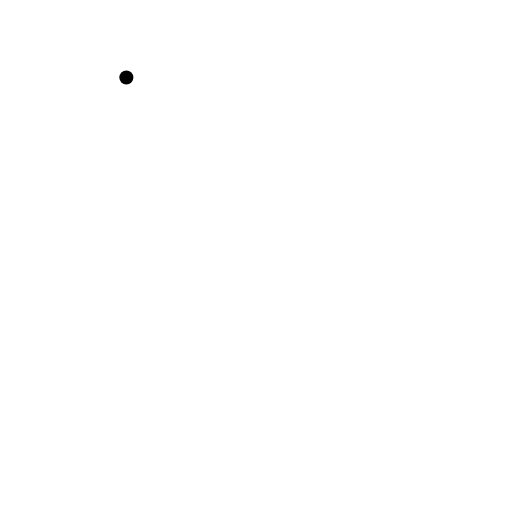
t = 0.00 s
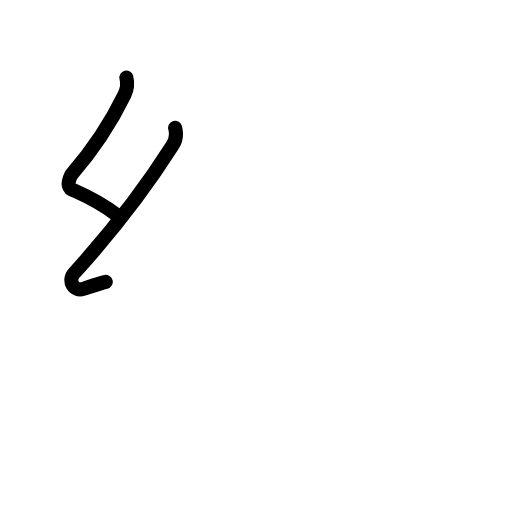
t = 1.81 s
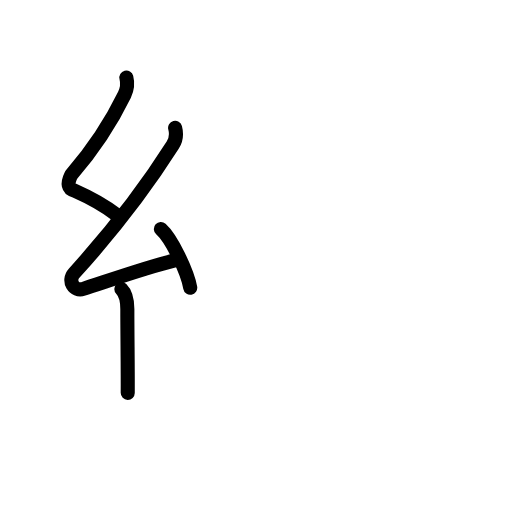
t = 3.58 s
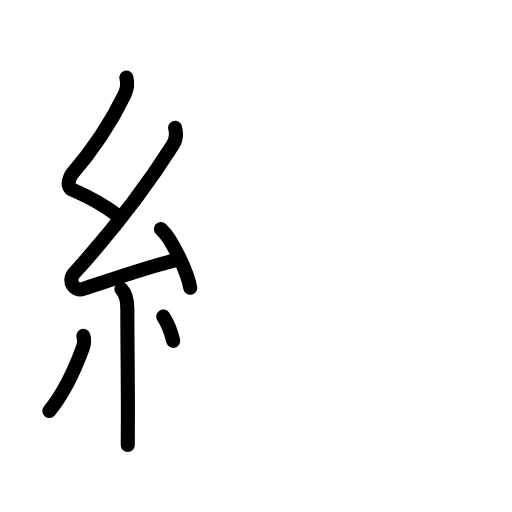
t = 5.50 s
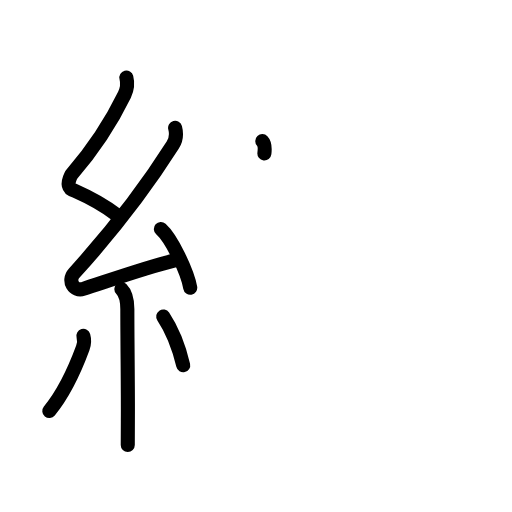
t = 6.25 s
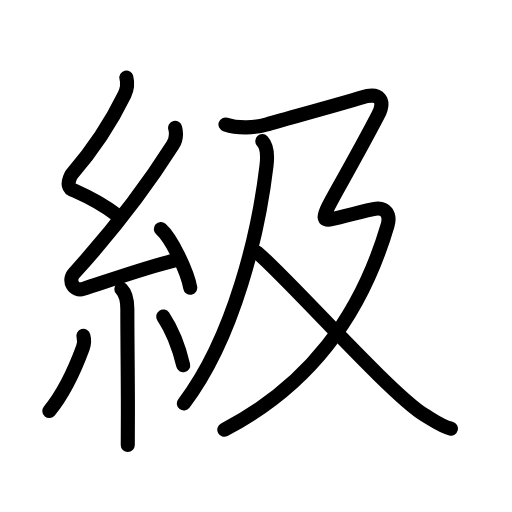
t = 9.00 s

The animated SVG that drew these frames (rendered in a browser with its animation timeline set to each time). Animation: 31 SMIL elements (animate=31); one cycle of 9.00 s.

<?xml version="1.0" encoding="UTF-8"?>
<!--
AniKanjiVG is licensed by CC-BY-SA Paul C. Sommerhoff (https://bitbucket.org/sommerhoff/anikanjivg).
AniKanjiVG uses KanjiVG which is licensed by CC-BY-SA Ulrich Apel (http://kanjivg.tagaini.net).
See also http://creativecommons.org/licenses/by-sa/3.0/
-->
<svg xmlns:kvg='http://kanjivg.tagaini.net' xmlns='http://www.w3.org/2000/svg' width='109' height='109' viewBox='0 0 109 109' style='fill:none;stroke:#000000;stroke-width:3;stroke-linecap:round;stroke-linejoin:round;' id="kvg:kanji_07d1a"><g id="kvg:07d1a" kvg:element="級"><g id="kvg:07d1a-g1" kvg:element="糸" kvg:position="left" kvg:radical="general"><path id="kvg:07d1a-s1" kvg:type="㇜" d="M26.9,16.5c0.31,1.21,0.21,2.42-0.41,3.69c-3.36,6.93-7.24,12.31-11.32,17.04c-0.93,1.87-0.7,2.98,0.69,3.34c3.02,1.34,6.35,3.1,8.95,5.16"><animate attributeName="d" begin="0.0s" dur="0.25s" from="M26.9,16.5C26.9,16.5,26.9,16.5,26.9,16.5" to="M26.9,16.5c0.31,1.21,0.21,2.42-0.41,3.69" />
<animate attributeName="d" begin="0.25s" dur="0.25s" from="M26.9,16.5c0.31,1.21,0.21,2.42-0.41,3.69c0,0,0,0,0,0,0" to="M26.9,16.5c0.31,1.21,0.21,2.42-0.41,3.69c-3.36,6.93-7.24,12.31-11.32,17.04" />
<animate attributeName="d" begin="0.5s" dur="0.25s" from="M26.9,16.5c0.31,1.21,0.21,2.42-0.41,3.69c-3.36,6.93-7.24,12.31-11.32,17.04c0,0,0,0,0,0,0" to="M26.9,16.5c0.31,1.21,0.21,2.42-0.41,3.69c-3.36,6.93-7.24,12.31-11.32,17.04c-0.93,1.87-0.7,2.98,0.69,3.34" />
<animate attributeName="d" begin="0.75s" dur="0.25s" from="M26.9,16.5c0.31,1.21,0.21,2.42-0.41,3.69c-3.36,6.93-7.24,12.31-11.32,17.04c-0.93,1.87-0.7,2.98,0.69,3.34c0,0,0,0,0,0,0" to="M26.9,16.5c0.31,1.21,0.21,2.42-0.41,3.69c-3.36,6.93-7.24,12.31-11.32,17.04c-0.93,1.87-0.7,2.98,0.69,3.34c3.02,1.34,6.35,3.1,8.95,5.16" />
</path>
<path id="kvg:07d1a-s2" kvg:type="㇜" d="M37.28,27.19c0.34,1.31,0.22,2.56-0.5,3.69c-5.35,8.44-13.02,18.5-21.03,27.32c-1.38,1.53-0.04,3.95,1.99,3.3c4.99-1.61,13.56-4.63,19.26-6"><animate attributeName="d" begin="1.0s" dur="0.25s" from="M37.28,27.19C37.28,27.19,37.28,27.19,37.28,27.19" to="M37.28,27.19c0.34,1.31,0.22,2.56-0.5,3.69" />
<animate attributeName="d" begin="1.25s" dur="0.25s" from="M37.28,27.19c0.34,1.31,0.22,2.56-0.5,3.69c0,0,0,0,0,0,0" to="M37.28,27.19c0.34,1.31,0.22,2.56-0.5,3.69c-5.35,8.44-13.02,18.5-21.03,27.32" />
<animate attributeName="d" begin="1.5s" dur="0.25s" from="M37.28,27.19c0.34,1.31,0.22,2.56-0.5,3.69c-5.35,8.44-13.02,18.5-21.03,27.32c0,0,0,0,0,0,0" to="M37.28,27.19c0.34,1.31,0.22,2.56-0.5,3.69c-5.35,8.44-13.02,18.5-21.03,27.32c-1.38,1.53-0.04,3.95,1.99,3.3" />
<animate attributeName="d" begin="1.75s" dur="0.25s" from="M37.28,27.19c0.34,1.31,0.22,2.56-0.5,3.69c-5.35,8.44-13.02,18.5-21.03,27.32c-1.38,1.53-0.04,3.95,1.99,3.3c0,0,0,0,0,0,0" to="M37.28,27.19c0.34,1.31,0.22,2.56-0.5,3.69c-5.35,8.44-13.02,18.5-21.03,27.32c-1.38,1.53-0.04,3.95,1.99,3.3c4.99-1.61,13.56-4.63,19.26-6" />
<animate attributeName="d" begin="0s" dur="1.0s" from="M-100,-100" to="M-100,-100" />
</path>
<path id="kvg:07d1a-s3" kvg:type="㇔" d="M34.25,48.75c2.38,2.12,5.65,9.21,6.25,12.5"><animate attributeName="d" begin="2.0s" dur="1.0s" from="M34.25,48.75C34.25,48.75,34.25,48.75,34.25,48.75" to="M34.25,48.75c2.38,2.12,5.65,9.21,6.25,12.5" />
<animate attributeName="d" begin="0s" dur="2.0s" from="M-100,-100" to="M-100,-100" />
</path>
<path id="kvg:07d1a-s4" kvg:type="㇑" d="M25.83,61.51c0.83,0.83,1.28,2.48,1.28,4.28c0,7.65,0.16,17.41,0.11,23.84c-0.02,2.15-0.02,3.93-0.02,5.12"><animate attributeName="d" begin="3.0s" dur="0.3333333333333333s" from="M25.83,61.51C25.83,61.51,25.83,61.51,25.83,61.51" to="M25.83,61.51c0.83,0.83,1.28,2.48,1.28,4.28" />
<animate attributeName="d" begin="3.3333333333333335s" dur="0.3333333333333333s" from="M25.83,61.51c0.83,0.83,1.28,2.48,1.28,4.28c0,0,0,0,0,0,0" to="M25.83,61.51c0.83,0.83,1.28,2.48,1.28,4.28c0,7.65,0.16,17.41,0.11,23.84" />
<animate attributeName="d" begin="3.6666666666666665s" dur="0.3333333333333333s" from="M25.83,61.51c0.83,0.83,1.28,2.48,1.28,4.28c0,7.65,0.16,17.41,0.11,23.84c0,0,0,0,0,0,0" to="M25.83,61.51c0.83,0.83,1.28,2.48,1.28,4.28c0,7.65,0.16,17.41,0.11,23.84c-0.02,2.15-0.02,3.93-0.02,5.12" />
<animate attributeName="d" begin="0s" dur="3.0s" from="M-100,-100" to="M-100,-100" />
</path>
<path id="kvg:07d1a-s5" kvg:type="㇒" d="M17.75,71.5c0.25,0.88,0.08,2.04-0.13,2.6C16,78.5,13.38,84,10.5,87.5"><animate attributeName="d" begin="4.0s" dur="0.5s" from="M17.75,71.5C17.75,71.5,17.75,71.5,17.75,71.5" to="M17.75,71.5c0.25,0.88,0.08,2.04-0.13,2.6" />
<animate attributeName="d" begin="4.5s" dur="0.5s" from="M17.75,71.5c0.25,0.88,0.08,2.04-0.13,2.6c0,0,0,0,0,0,0" to="M17.75,71.5c0.25,0.88,0.08,2.04-0.13,2.6C16,78.5,13.38,84,10.5,87.5" />
<animate attributeName="d" begin="0s" dur="4.0s" from="M-100,-100" to="M-100,-100" />
</path>
<path id="kvg:07d1a-s6" kvg:type="㇔" d="M34.75,67.38c2.12,3.19,3.51,7.24,4.25,10.38"><animate attributeName="d" begin="5.0s" dur="1.0s" from="M34.75,67.38C34.75,67.38,34.75,67.38,34.75,67.38" to="M34.75,67.38c2.12,3.19,3.51,7.24,4.25,10.38" />
<animate attributeName="d" begin="0s" dur="5.0s" from="M-100,-100" to="M-100,-100" />
</path>
</g>
<g id="kvg:07d1a-g2" kvg:element="及" kvg:position="right" kvg:phon="及"><g id="kvg:07d1a-g3" kvg:element="丿"><path id="kvg:07d1a-s7" kvg:type="㇒" d="M55.84,30.05c1.04,1.09,1.12,3.39,0.89,5.26c-1.65,13.88-6.75,36.3-17.59,50.59"><animate attributeName="d" begin="6.0s" dur="0.5s" from="M55.84,30.05C55.84,30.05,55.84,30.05,55.84,30.05" to="M55.84,30.05c1.04,1.09,1.12,3.39,0.89,5.26" />
<animate attributeName="d" begin="6.5s" dur="0.5s" from="M55.84,30.05c1.04,1.09,1.12,3.39,0.89,5.26c0,0,0,0,0,0,0" to="M55.84,30.05c1.04,1.09,1.12,3.39,0.89,5.26c-1.65,13.88-6.75,36.3-17.59,50.59" />
<animate attributeName="d" begin="0s" dur="6.0s" from="M-100,-100" to="M-100,-100" />
</path>
</g>
<g id="kvg:07d1a-g4" kvg:element="又" kvg:variant="true"><path id="kvg:07d1a-s8" kvg:type="㇋" d="M48,26.5c2.62,0.88,6.25,0.75,8.75,0S73,22,77,20.75s5.05,0.78,3.5,3.75c-14.38,27.5-15.62,23-1,20c2.69-0.55,3.67,1.23,3,3.5c-5.75,19.5-16.75,34.12-34.75,43.5"><animate attributeName="d" begin="7.0s" dur="0.25s" from="M48,26.5C48,26.5,48,26.5,48,26.5" to="M48,26.5c2.62,0.88,6.25,0.75,8.75,0S73,22,77,20.75s5.05,0.78,3.5,3.75" />
<animate attributeName="d" begin="7.25s" dur="0.25s" from="M48,26.5c2.62,0.88,6.25,0.75,8.75,0S73,22,77,20.75s5.05,0.78,3.5,3.75c0,0,0,0,0,0,0" to="M48,26.5c2.62,0.88,6.25,0.75,8.75,0S73,22,77,20.75s5.05,0.78,3.5,3.75c-14.38,27.5-15.62,23-1,20" />
<animate attributeName="d" begin="7.5s" dur="0.25s" from="M48,26.5c2.62,0.88,6.25,0.75,8.75,0S73,22,77,20.75s5.05,0.78,3.5,3.75c-14.38,27.5-15.62,23-1,20c0,0,0,0,0,0,0" to="M48,26.5c2.62,0.88,6.25,0.75,8.75,0S73,22,77,20.75s5.05,0.78,3.5,3.75c-14.38,27.5-15.62,23-1,20c2.69-0.55,3.67,1.23,3,3.5" />
<animate attributeName="d" begin="7.75s" dur="0.25s" from="M48,26.5c2.62,0.88,6.25,0.75,8.75,0S73,22,77,20.75s5.05,0.78,3.5,3.75c-14.38,27.5-15.62,23-1,20c2.69-0.55,3.67,1.23,3,3.5c0,0,0,0,0,0,0" to="M48,26.5c2.62,0.88,6.25,0.75,8.75,0S73,22,77,20.75s5.05,0.78,3.5,3.75c-14.38,27.5-15.62,23-1,20c2.69-0.55,3.67,1.23,3,3.5c-5.75,19.5-16.75,34.12-34.75,43.5" />
<animate attributeName="d" begin="0s" dur="7.0s" from="M-100,-100" to="M-100,-100" />
</path>
<path id="kvg:07d1a-s9" kvg:type="㇏" d="M54.75,53.75c7,6,28.5,30.25,35.55,34.54c2.25,1.37,3.7,2.47,5.7,2.96"><animate attributeName="d" begin="8.0s" dur="0.5s" from="M54.75,53.75C54.75,53.75,54.75,53.75,54.75,53.75" to="M54.75,53.75c7,6,28.5,30.25,35.55,34.54" />
<animate attributeName="d" begin="8.5s" dur="0.5s" from="M54.75,53.75c7,6,28.5,30.25,35.55,34.54c0,0,0,0,0,0,0" to="M54.75,53.75c7,6,28.5,30.25,35.55,34.54c2.25,1.37,3.7,2.47,5.7,2.96" />
<animate attributeName="d" begin="0s" dur="8.0s" from="M-100,-100" to="M-100,-100" />
</path>
</g>
</g>
</g>
</svg>
